Labelled photos from "data_split", an image-classification folder in Adamsyaifullah/ADAM_SYAIFULLAH. The possible labels are: mild demented, moderate demented, non demented, very mild demented.

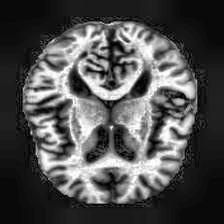
Label: mild demented

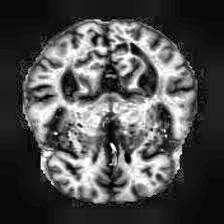
Label: very mild demented

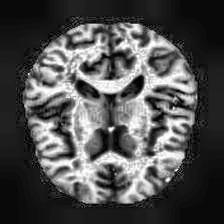
Label: non demented

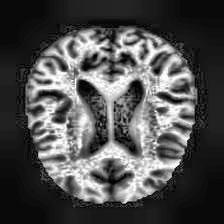
Label: non demented

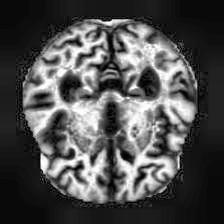
Label: very mild demented

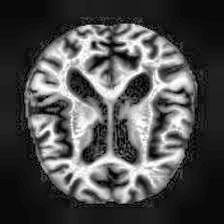
Label: non demented
